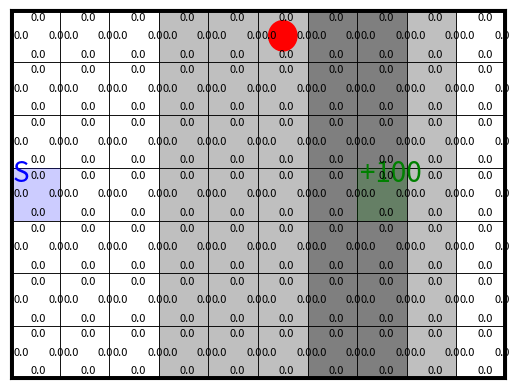

The script that saved this image:
#!/usr/bin/env python3
# -*- coding: utf-8 -*-
"""
Practical for course 'Reinforcement Learning',
Leiden University, The Netherlands
By Thomas Moerland
"""
import matplotlib
matplotlib.use('Agg') # 'TkAgg'
import numpy as np
import matplotlib.pyplot as plt
from matplotlib.patches import Rectangle,Circle,Arrow

class StochasticWindyGridworld:
    ''' Stochastic version of WindyGridworld 
        (based on Sutton & Barto, Example 6.5 at page 130, see http://incompleteideas.net/book/RLbook2020.pdf)
        Compared to the book version, the vertical wind is now stochastic, and only blows 80% of times
    '''
    
    def __init__(self,initialize_model=True):
        self.height = 7 # 7
        self.width = 10 # 10
        self.shape = (self.width, self.height)
        self.n_states = self.height * self.width
        self.n_actions = 4
        self.action_effects = {
                0: (0, 1),  # up
                1: (1, 0),   # right
                2: (0, -1),   # down
                3: (-1, 0),  # left
                }
        self.start_location = (0,3)
        self.winds = (0,0,0,1,1,1,2,2,1,0)
        self.wind_blows_proportion = 0.9         
      
        self.reward_per_step = -1.0 # default reward on every step that does not reach a goal
        self.goal_locations = [[7,3]] # [[6,2]] a vector specifying the goal locations in [[x1,y1],[x2,y2]] format
        self.goal_rewards = [100] # a vector specifying the associated rewards with the goals in self.goal_locations, in [r1,r2] format
        
        # Initialize model
        self.initialize_model = initialize_model
        if self.initialize_model:
            self._construct_model()
            
        # Initialize figures
        self.fig = None
        self.Q_labels = None
        self.arrows = None
        
        # Set agent to the start location
        self.reset() 

    def reset(self):
        ''' set the agent back to the start location '''
        self.agent_location = np.array(self.start_location) # agent location= start location
        s = self._location_to_state(self.agent_location) 
        # takes the array as a coordinate, and using ravel_multi_index it finds the index from the coordinate
        return s 
    
    def step(self,a):
        ''' Forward the environment based on action a, really affecting the agent location  
        Returns the next state, the obtained reward, and a boolean whether the environment terminated '''
        self.agent_location += self.action_effects[a] # effect of action
        self.agent_location = np.clip(self.agent_location,(0,0),np.array(self.shape)-1) # bound within grid
        if np.random.rand() < self.wind_blows_proportion: # apply effect of wind
            self.agent_location[1] += self.winds[self.agent_location[0]] # effect of wind
        self.agent_location = np.clip(self.agent_location,(0,0),np.array(self.shape)-1) # bound within grid
        s_next = self._location_to_state(self.agent_location)    
        
        # Check reward and termination
        goal_present = np.any([np.all(goal_location == self.agent_location) for goal_location in self.goal_locations])
        if goal_present:
            goal_index = np.where([np.all(goal_location == self.agent_location) for goal_location in self.goal_locations])[0][0]
            done = True
            r = self.goal_rewards[goal_index]
        else: 
            done = False
            r = self.reward_per_step           
            
        return s_next, r, done  

    def model(self,s,a):
        ''' Returns vectors p(s'|s,a) and r(s,a,s') for given s and a.
        Only simulates, does not affect the current agent location '''
        if self.initialize_model:
            return self.p_sas[s,a], self.r_sas[s,a]
        else:
            raise ValueError("set initialize_model=True when creating Environment")
            

    def render(self,Q_sa=None,plot_optimal_policy=False,step_pause=0.001):
        ''' Plot the environment 
        if Q_sa is provided, it will also plot the Q(s,a) values for each action in each state
        if plot_optimal_policy=True, it will additionally add an arrow in each state to indicate the greedy action '''
        # Initialize figure
        if self.fig == None:
            self._initialize_plot()
            
        # Add Q-values to plot
        if Q_sa is not None:
            # Initialize labels
            if self.Q_labels is None:
                self._initialize_Q_labels()
            # Set correct values of labels
            for state in range(self.n_states):
                for action in range(self.n_actions):
                    self.Q_labels[state][action].set_text(np.round(Q_sa[state,action],1))

        # Add arrows of optimal policy
        if plot_optimal_policy and Q_sa is not None:
            self._plot_arrows(Q_sa)
            
        # Update agent location
        self.agent_circle.center = self.agent_location+0.5
            
        return self.fig

    def _state_to_location(self,state):
        ''' bring a state index to an (x,y) location of the agent '''
        return np.array(np.unravel_index(state,self.shape))
    
    def _location_to_state(self,location):
        ''' bring an (x,y) location of the agent to a state index '''
        return np.ravel_multi_index(location,self.shape)
        
    def _construct_model(self):
        ''' Constructs full p(s'|s,a) and r(s,a,s') arrays
            Stores these in self.p_sas and self.r_sas '''
            
        # Initialize transition and reward functions
        p_sas = np.zeros((self.n_states,self.n_actions,self.n_states))
        r_sas = np.zeros((self.n_states,self.n_actions,self.n_states)) + self.reward_per_step # set all rewards to the default value
        
        for s in range(self.n_states):
            for a in range(self.n_actions):
                s_location = self._state_to_location(s)  
                    
                # if s is goal state (terminal) make it a self-loop without rewards
                state_is_a_goal = np.any([np.all(goal_location == s_location) for goal_location in self.goal_locations])
                if state_is_a_goal: 
                    # Make actions from this state a self-loop with 0 reward.
                    p_sas[s,a,s] = 1.0 
                    r_sas[s,a,] = np.zeros(self.n_states)  
                else:
                    # check what happens if the wind blows:
                    next_location_with_wind = np.copy(s_location) 
                    next_location_with_wind += self.action_effects[a] # effect of action
                    next_location_with_wind = np.clip(next_location_with_wind,(0,0),np.array(self.shape)-1) # bound within grid
                    next_location_with_wind[1] += self.winds[next_location_with_wind[0]] # Apply effect of wind
                    next_location_with_wind = np.clip(next_location_with_wind,(0,0),np.array(self.shape)-1) # bound within grid
                    next_state_with_wind = self._location_to_state(next_location_with_wind)   
                    
                    # Update p_sas and r_sas
                    p_sas[s,a,next_state_with_wind] += self.wind_blows_proportion
                    for (i,goal) in enumerate(self.goal_locations):
                        if np.all(next_location_with_wind == goal): # reached a goal!
                            r_sas[s,a,next_state_with_wind]  = self.goal_rewards[i]
                    
                    # check what happens if the wind does not blow:
                    next_location_without_wind = np.copy(s_location)
                    next_location_without_wind += self.action_effects[a] # effect of action
                    next_location_without_wind = np.clip(next_location_without_wind,(0,0),np.array(self.shape)-1) # bound within grid
                    next_state_without_wind = self._location_to_state(next_location_without_wind)
    
                    # Update p_sas and r_sas
                    p_sas[s,a,next_state_without_wind] += (1-self.wind_blows_proportion)
                    for (i,goal) in enumerate(self.goal_locations):
                        if np.all(next_state_without_wind == goal): # reached a goal!
                            r_sas[s,a,next_state_without_wind]  = self.goal_rewards[i] 

        self.p_sas = p_sas
        self.r_sas = r_sas
        return 

    def _initialize_plot(self):
        self.fig,self.ax = plt.subplots()#figsize=(self.width, self.height+1)) # Start a new figure
        self.ax.set_xlim([0,self.width])
        self.ax.set_ylim([0,self.height]) 
        self.ax.axes.xaxis.set_visible(False)
        self.ax.axes.yaxis.set_visible(False)

        for x in range(self.width):
            for y in range(self.height):
                self.ax.add_patch(Rectangle((x, y),1,1, linewidth=0, facecolor='k',alpha=self.winds[x]/4))       
                self.ax.add_patch(Rectangle((x, y),1,1, linewidth=0.5, edgecolor='k', fill=False))     

        self.ax.axvline(0,0,self.height,linewidth=5,c='k')
        self.ax.axvline(self.width,0,self.height,linewidth=5,c='k')
        self.ax.axhline(0,0,self.width,linewidth=5,c='k')
        self.ax.axhline(self.height,0,self.width,linewidth=5,c='k')

        # Indicate start state
        self.ax.add_patch(Rectangle(self.start_location,1.0,1, angle=0, linewidth=0, facecolor='b',alpha=0.2))
        self.ax.text(self.start_location[0]+0.05,self.start_location[1]+0.75, 'S', fontsize=20, c='b')

        # Indicate goal states
        for i in range(len(self.goal_locations)): 
            if self.goal_rewards[i] >= 0:
                colour = 'g'
                text = '+{}'.format(self.goal_rewards[i])
            else:
                colour = 'r'
                text = '{}'.format(self.goal_rewards[i])
            self.ax.add_patch(Rectangle(self.goal_locations[i],1.0,1, angle=0, linewidth=0, facecolor=colour,alpha=0.2))
            self.ax.text(self.goal_locations[i][0]+0.05,self.goal_locations[i][1]+0.75,text, fontsize=20, c=colour)

        # Add agent
        self.agent_circle = Circle(self.agent_location+0.5,0.3, facecolor='red')
        self.ax.add_patch(self.agent_circle)
        
    def _initialize_Q_labels(self):
        self.Q_labels = []
        for state in range(self.n_states):
            state_location = self._state_to_location(state)
            self.Q_labels.append([])
            for action in range(self.n_actions):
                plot_location = np.array(state_location) + 0.42 + 0.35 * np.array(self.action_effects[action])
                next_label = self.ax.text(plot_location[0],plot_location[1]+0.03,0.0,fontsize=8)
                self.Q_labels[state].append(next_label)

    def _plot_arrows(self,Q_sa):
        if self.arrows is not None: 
            for arrow in self.arrows:
                arrow.remove() # Clear all previous arrows
        self.arrows=[]
        for state in range(self.n_states):
            plot_location = np.array(self._state_to_location(state)) + 0.5
            max_actions = full_argmax(Q_sa[state])
            for max_action in max_actions:
                new_arrow = arrow = Arrow(plot_location[0],plot_location[1],self.action_effects[max_action][0]*0.2,
                                          self.action_effects[max_action][1]*0.2, width=0.05,color='k')
                ax_arrow = self.ax.add_patch(new_arrow)
                self.arrows.append(ax_arrow)

def full_argmax(x):
    ''' Own variant of np.argmax, since np.argmax only returns the first occurence of the max '''
    return np.where(x == np.max(x))[0]            

def test():
    # Hyperparameters
    n_test_steps = 25
    step_pause = 0.5
    
    # Initialize environment and Q-array
    env = StochasticWindyGridworld()
    s = env.reset()
    Q_sa = np.zeros((env.n_states,env.n_actions)) # Q-value array of flat zeros

    # Test
    for t in range(n_test_steps):
        a = np.random.randint(4) # sample random action    
        s_next,r,done = env.step(a) # execute action in the environment
        p_sas,r_sas = env.model(s,a)
        print("State {}, Action {}, Reward {}, Next state {}, Done {}, p(s'|s,a) {}, r(s,a,s') {}".format(s,a,r,s_next,done,p_sas,r_sas))
        env.render(Q_sa=Q_sa,plot_optimal_policy=False,step_pause=step_pause) # display the environment
        if done: 
            s = env.reset()
        else: 
            s = s_next
    
if __name__ == '__main__':
    test()
   
    
